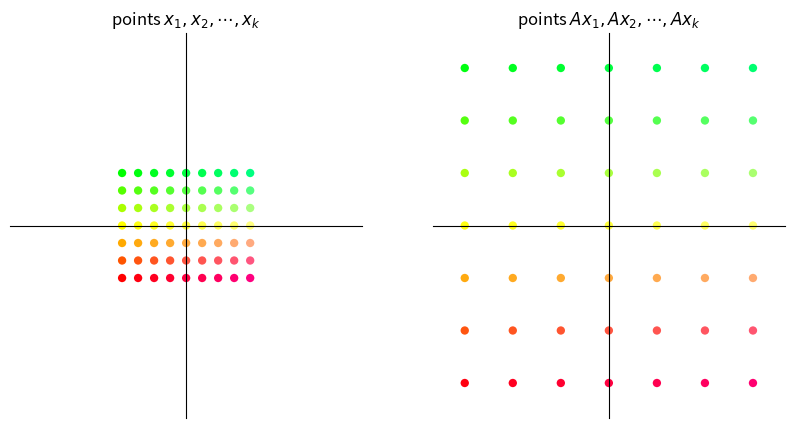
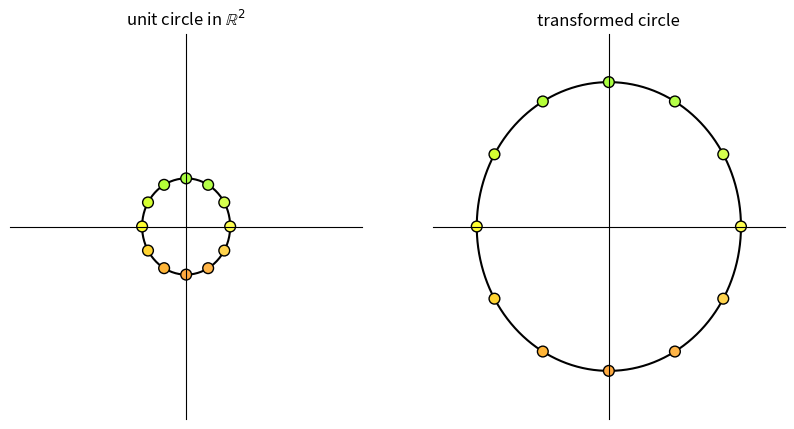
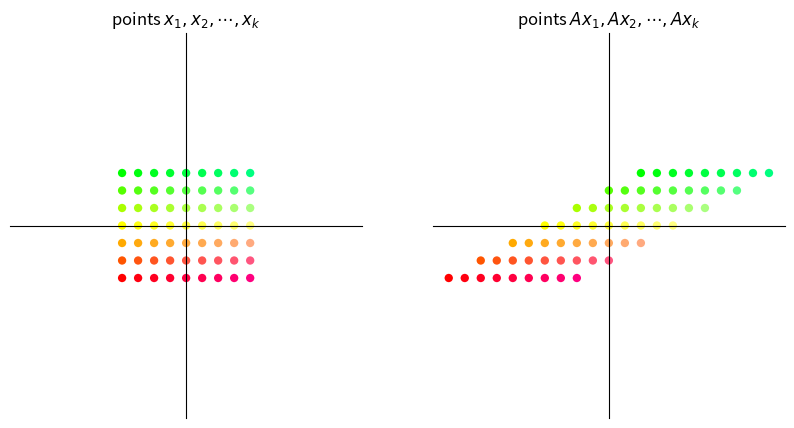
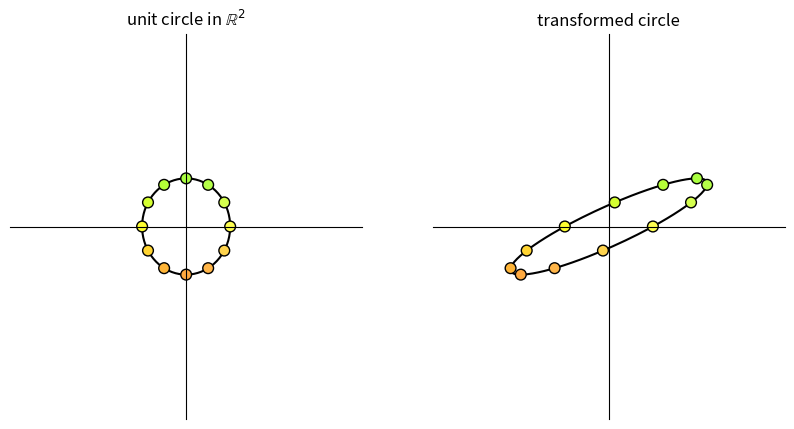
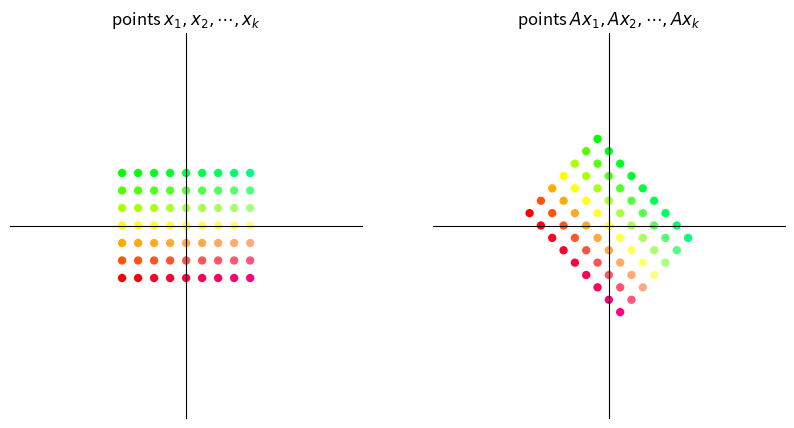
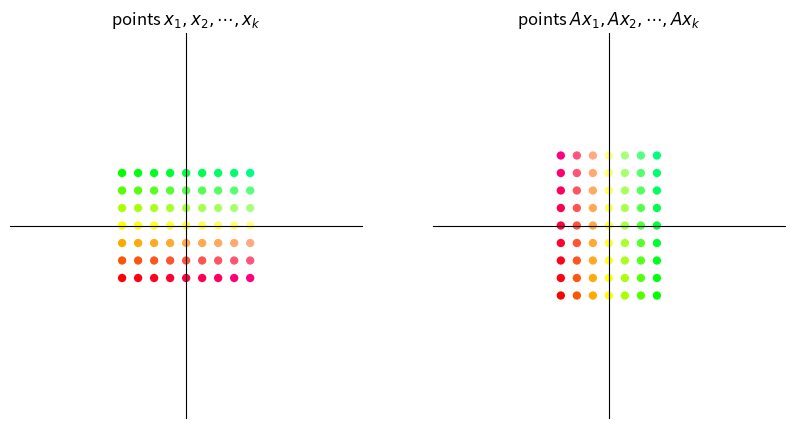
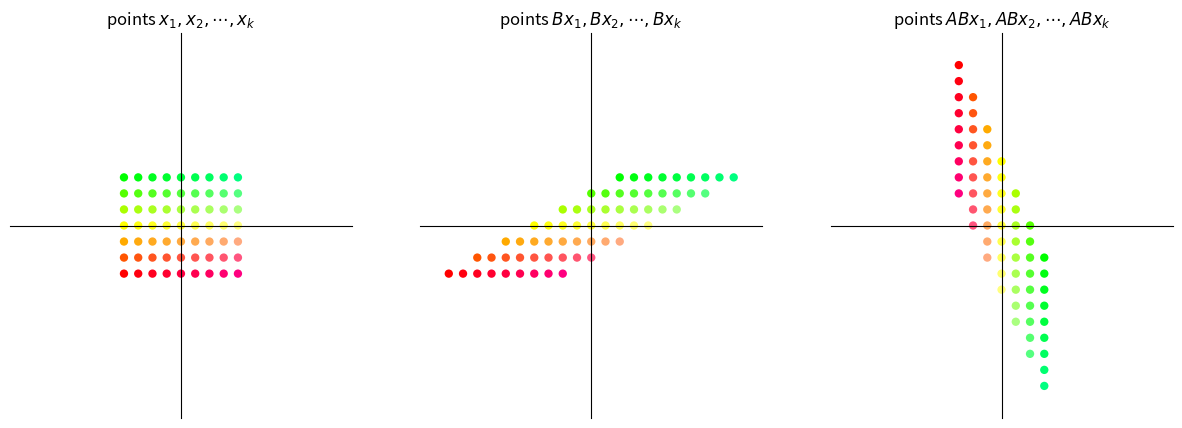
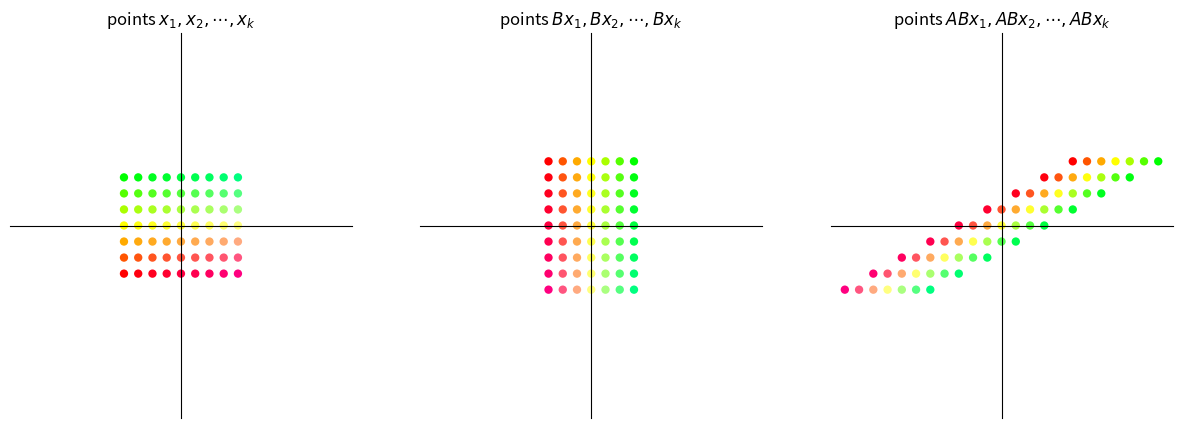
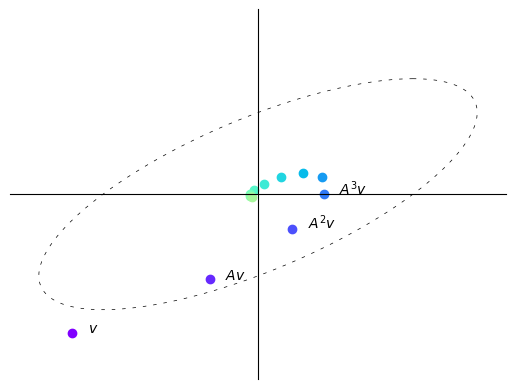
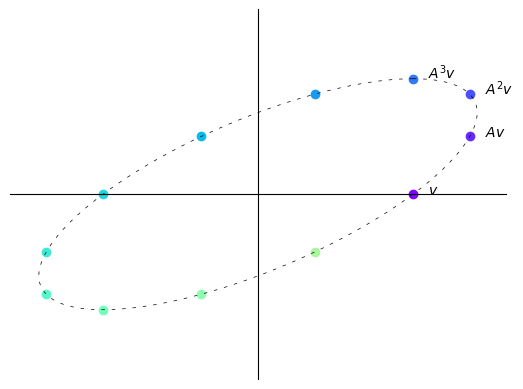
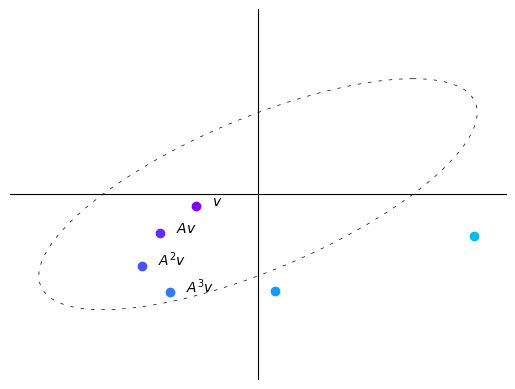
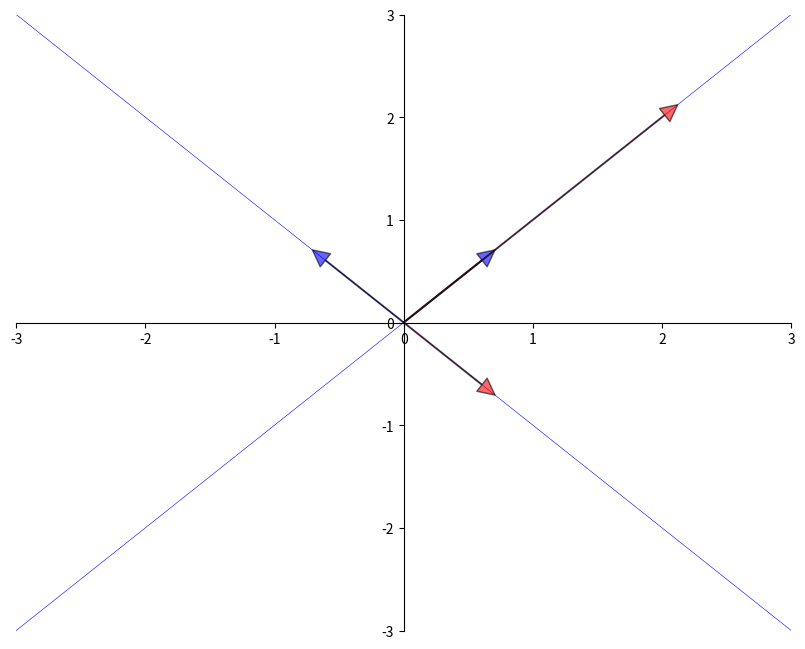
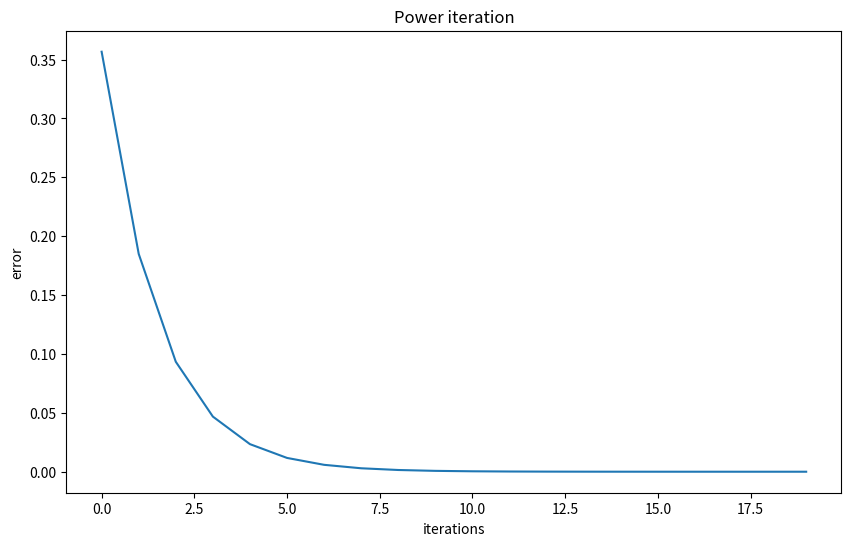
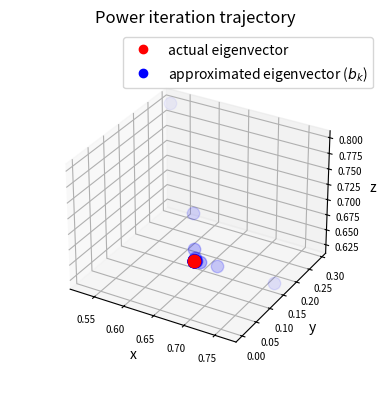
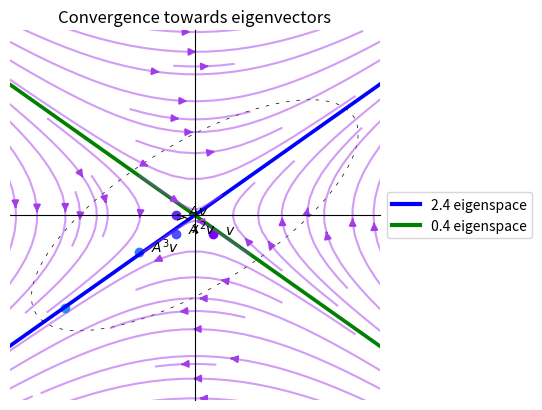

These figures' Python source, in order:
import matplotlib.pyplot as plt
import numpy as np
from numpy.linalg import matrix_power
from matplotlib.lines import Line2D
from matplotlib.patches import FancyArrowPatch
from mpl_toolkits.mplot3d import proj3d

A = np.array([[2,  1],
              [-1, 1]])

from math import sqrt

fig, ax = plt.subplots()
# Set the axes through the origin

for spine in ['left', 'bottom']:
    ax.spines[spine].set_position('zero')
for spine in ['right', 'top']:
    ax.spines[spine].set_color('none')

ax.set(xlim=(-2, 6), ylim=(-2, 4), aspect=1)

vecs = ((1, 3), (5, 2))
c = ['r', 'black']
for i, v in enumerate(vecs):
    ax.annotate('', xy=v, xytext=(0, 0),
                arrowprops=dict(color=c[i],
                shrink=0,
                alpha=0.7,
                width=0.5))

ax.text(0.2 + 1, 0.2 + 3, 'x=$(1,3)$')
ax.text(0.2 + 5, 0.2 + 2, 'Ax=$(5,2)$')

ax.annotate('', xy=(sqrt(10/29) * 5, sqrt(10/29) * 2), xytext=(0, 0),
            arrowprops=dict(color='purple',
                            shrink=0,
                            alpha=0.7,
                            width=0.5))

ax.annotate('', xy=(1, 2/5), xytext=(1/3, 1),
            arrowprops={'arrowstyle': '->',
                        'connectionstyle': 'arc3,rad=-0.3'},
            horizontalalignment='center')
ax.text(0.8, 0.8, f'θ', fontsize=14)

plt.show()

def colorizer(x, y):
    r = min(1, 1-y/3)
    g = min(1, 1+y/3)
    b = 1/4 + x/16
    return (r, g, b)


def grid_transform(A=np.array([[1, -1], [1, 1]])):
    xvals = np.linspace(-4, 4, 9)
    yvals = np.linspace(-3, 3, 7)
    xygrid = np.column_stack([[x, y] for x in xvals for y in yvals])
    uvgrid = A @ xygrid

    colors = list(map(colorizer, xygrid[0], xygrid[1]))

    fig, ax = plt.subplots(1, 2, figsize=(10, 5))

    for axes in ax:
        axes.set(xlim=(-11, 11), ylim=(-11, 11))
        axes.set_xticks([])
        axes.set_yticks([])
        for spine in ['left', 'bottom']:
            axes.spines[spine].set_position('zero')
        for spine in ['right', 'top']:
            axes.spines[spine].set_color('none')

    # Plot x-y grid points
    ax[0].scatter(xygrid[0], xygrid[1], s=36, c=colors, edgecolor="none")
    # ax[0].grid(True)
    # ax[0].axis("equal")
    ax[0].set_title("points $x_1, x_2, \cdots, x_k$")

    # Plot transformed grid points
    ax[1].scatter(uvgrid[0], uvgrid[1], s=36, c=colors, edgecolor="none")
    # ax[1].grid(True)
    # ax[1].axis("equal")
    ax[1].set_title("points $Ax_1, Ax_2, \cdots, Ax_k$")

    plt.show()


def circle_transform(A=np.array([[-1, 2], [0, 1]])):

    fig, ax = plt.subplots(1, 2, figsize=(10, 5))

    for axes in ax:
        axes.set(xlim=(-4, 4), ylim=(-4, 4))
        axes.set_xticks([])
        axes.set_yticks([])
        for spine in ['left', 'bottom']:
            axes.spines[spine].set_position('zero')
        for spine in ['right', 'top']:
            axes.spines[spine].set_color('none')

    θ = np.linspace(0, 2 * np.pi, 150)
    r = 1

    θ_1 = np.empty(12)
    for i in range(12):
        θ_1[i] = 2 * np.pi * (i/12)

    x = r * np.cos(θ)
    y = r * np.sin(θ)
    a = r * np.cos(θ_1)
    b = r * np.sin(θ_1)
    a_1 = a.reshape(1, -1)
    b_1 = b.reshape(1, -1)
    colors = list(map(colorizer, a, b))
    ax[0].plot(x, y, color='black', zorder=1)
    ax[0].scatter(a_1, b_1, c=colors, alpha=1, s=60,
                  edgecolors='black', zorder=2)
    ax[0].set_title(r"unit circle in $\mathbb{R}^2$")

    x1 = x.reshape(1, -1)
    y1 = y.reshape(1, -1)
    ab = np.concatenate((a_1, b_1), axis=0)
    transformed_ab = A @ ab
    transformed_circle_input = np.concatenate((x1, y1), axis=0)
    transformed_circle = A @ transformed_circle_input
    ax[1].plot(transformed_circle[0, :],
               transformed_circle[1, :], color='black', zorder=1)
    ax[1].scatter(transformed_ab[0, :], transformed_ab[1:,],
                  color=colors, alpha=1, s=60, edgecolors='black', zorder=2)
    ax[1].set_title("transformed circle")

    plt.show()

A = np.array([[3, 0],  # scaling by 3 in both directions
              [0, 3]])
grid_transform(A)
circle_transform(A)

A = np.array([[1, 2],     # shear along x-axis
              [0, 1]])
grid_transform(A)
circle_transform(A)

θ = np.pi/4  # 45 degree clockwise rotation
A = np.array([[np.cos(θ), np.sin(θ)],
              [-np.sin(θ), np.cos(θ)]])
grid_transform(A)

A = np.column_stack([[0, 1], [1, 0]])
grid_transform(A)

def grid_composition_transform(A=np.array([[1, -1], [1, 1]]),
                               B=np.array([[1, -1], [1, 1]])):
    xvals = np.linspace(-4, 4, 9)
    yvals = np.linspace(-3, 3, 7)
    xygrid = np.column_stack([[x, y] for x in xvals for y in yvals])
    uvgrid = B @ xygrid
    abgrid = A @ uvgrid

    colors = list(map(colorizer, xygrid[0], xygrid[1]))

    fig, ax = plt.subplots(1, 3, figsize=(15, 5))

    for axes in ax:
        axes.set(xlim=(-12, 12), ylim=(-12, 12))
        axes.set_xticks([])
        axes.set_yticks([])
        for spine in ['left', 'bottom']:
            axes.spines[spine].set_position('zero')
        for spine in ['right', 'top']:
            axes.spines[spine].set_color('none')

    # Plot grid points
    ax[0].scatter(xygrid[0], xygrid[1], s=36, c=colors, edgecolor="none")
    ax[0].set_title(r"points $x_1, x_2, \cdots, x_k$")

    # Plot intermediate grid points
    ax[1].scatter(uvgrid[0], uvgrid[1], s=36, c=colors, edgecolor="none")
    ax[1].set_title(r"points $Bx_1, Bx_2, \cdots, Bx_k$")

    # Plot transformed grid points
    ax[2].scatter(abgrid[0], abgrid[1], s=36, c=colors, edgecolor="none")
    ax[2].set_title(r"points $ABx_1, ABx_2, \cdots, ABx_k$")

    plt.show()

A = np.array([[0, 1],     # 90 degree clockwise rotation
              [-1, 0]])
B = np.array([[1, 2],     # shear along x-axis
              [0, 1]])

grid_composition_transform(A, B)  # transformation AB

grid_composition_transform(B,A)         # transformation BA

def plot_series(A, v, n):

    B = np.array([[1, -1],
                  [1, 0]])

    fig, ax = plt.subplots()

    ax.set(xlim=(-4, 4), ylim=(-4, 4))
    ax.set_xticks([])
    ax.set_yticks([])
    for spine in ['left', 'bottom']:
        ax.spines[spine].set_position('zero')
    for spine in ['right', 'top']:
        ax.spines[spine].set_color('none')

    θ = np.linspace(0, 2 * np.pi, 150)
    r = 2.5
    x = r * np.cos(θ)
    y = r * np.sin(θ)
    x1 = x.reshape(1, -1)
    y1 = y.reshape(1, -1)
    xy = np.concatenate((x1, y1), axis=0)

    ellipse = B @ xy
    ax.plot(ellipse[0, :], ellipse[1, :], color='black',
            linestyle=(0, (5, 10)), linewidth=0.5)

    # Initialize holder for trajectories
    colors = plt.cm.rainbow(np.linspace(0, 1, 20))

    for i in range(n):
        iteration = matrix_power(A, i) @ v
        v1 = iteration[0]
        v2 = iteration[1]
        ax.scatter(v1, v2, color=colors[i])
        if i == 0:
            ax.text(v1+0.25, v2, f'$v$')
        elif i == 1:
            ax.text(v1+0.25, v2, f'$Av$')
        elif 1 < i < 4:
            ax.text(v1+0.25, v2, f'$A^{i}v$')
    plt.show()

A = np.array([[sqrt(3) + 1, -2],
              [1, sqrt(3) - 1]])
A = (1/(2*sqrt(2))) * A
v = (-3, -3)
n = 12

plot_series(A, v, n)

B = np.array([[sqrt(3) + 1, -2],
              [1, sqrt(3) - 1]])
B = (1/2) * B
v = (2.5, 0)
n = 12

plot_series(B, v, n)

B = np.array([[sqrt(3) + 1, -2],
              [1, sqrt(3) - 1]])
B = (1/sqrt(2)) * B
v = (-1, -0.25)
n = 6

plot_series(B, v, n)

from numpy.linalg import eig

A = [[1, 2],
     [2, 1]]
A = np.array(A)
evals, evecs = eig(A)
evecs = evecs[:, 0], evecs[:, 1]

fig, ax = plt.subplots(figsize=(10, 8))
# Set the axes through the origin
for spine in ['left', 'bottom']:
    ax.spines[spine].set_position('zero')
for spine in ['right', 'top']:
    ax.spines[spine].set_color('none')
# ax.grid(alpha=0.4)

xmin, xmax = -3, 3
ymin, ymax = -3, 3
ax.set(xlim=(xmin, xmax), ylim=(ymin, ymax))

# Plot each eigenvector
for v in evecs:
    ax.annotate('', xy=v, xytext=(0, 0),
                arrowprops=dict(facecolor='blue',
                shrink=0,
                alpha=0.6,
                width=0.5))

# Plot the image of each eigenvector
for v in evecs:
    v = A @ v
    ax.annotate('', xy=v, xytext=(0, 0),
                arrowprops=dict(facecolor='red',
                shrink=0,
                alpha=0.6,
                width=0.5))

# Plot the lines they run through
x = np.linspace(xmin, xmax, 3)
for v in evecs:
    a = v[1] / v[0]
    ax.plot(x, a * x, 'b-', lw=0.4)

plt.show()

from numpy.linalg import eig

A = ((1, 2),
     (2, 1))

A = np.array(A)
evals, evecs = eig(A)
evals  # eigenvalues

evecs  # eigenvectors

A = np.array([[0.4, 0.1],
              [0.7, 0.2]])

evals, evecs = eig(A)   # finding eigenvalues and eigenvectors

r = max(abs(λ) for λ in evals)    # compute spectral radius
print(r)

I = np.identity(2)  # 2 x 2 identity matrix
B = I - A

B_inverse = np.linalg.inv(B)  # direct inverse method

A_sum = np.zeros((2, 2))  # power series sum of A
A_power = I
for i in range(50):
    A_sum += A_power
    A_power = A_power @ A

np.allclose(A_sum, B_inverse)

# Define a matrix A
A = np.array([[1, 0, 3],
              [0, 2, 0],
              [3, 0, 1]])

num_iters = 20

# Define a random starting vector b
b = np.random.rand(A.shape[1])

# Get the leading eigenvector of matrix A
eigenvector = np.linalg.eig(A)[1][:, 0]

errors = []
res = []

# Power iteration loop
for i in range(num_iters):
    # Multiply b by A
    b = A @ b
    # Normalize b
    b = b / np.linalg.norm(b)
    # Append b to the list of eigenvector approximations
    res.append(b)
    err = np.linalg.norm(np.array(b)
                         - eigenvector)
    errors.append(err)

greatest_eigenvalue = np.dot(A @ b, b) / np.dot(b, b)
print(f'The approximated greatest absolute eigenvalue is \
        {greatest_eigenvalue:.2f}')
print('The real eigenvalue is', np.linalg.eig(A)[0])

# Plot the eigenvector approximations for each iteration
plt.figure(figsize=(10, 6))
plt.xlabel('iterations')
plt.ylabel('error')
plt.title('Power iteration')
_ = plt.plot(errors)

# Set up the figure and axis for 3D plot
fig = plt.figure()
ax = fig.add_subplot(111, projection='3d')

# Plot the eigenvectors
ax.scatter(eigenvector[0],
           eigenvector[1],
           eigenvector[2],
           color='r', s=80)

for i, vec in enumerate(res):
    ax.scatter(vec[0], vec[1], vec[2],
               color='b',
               alpha=(i+1)/(num_iters+1),
               s=80)

ax.set_xlabel('x')
ax.set_ylabel('y')
ax.set_zlabel('z')
ax.tick_params(axis='both', which='major', labelsize=7)

points = [plt.Line2D([0], [0], linestyle='none',
                     c=i, marker='o') for i in ['r', 'b']]
ax.legend(points, ['actual eigenvector',
                   r'approximated eigenvector ($b_k$)'])
ax.set_box_aspect(aspect=None, zoom=0.8)

ax.set_title('Power iteration trajectory')

plt.show()

A = np.array([[1, 2],
              [1, 1]])
v = (0.4, -0.4)
n = 11

# Compute eigenvectors and eigenvalues
eigenvalues, eigenvectors = np.linalg.eig(A)

print(f'eigenvalues:\n {eigenvalues}')
print(f'eigenvectors:\n {eigenvectors}')

plot_series(A, v, n)

# Create a grid of points
x, y = np.meshgrid(np.linspace(-5, 5, 15),
                   np.linspace(-5, 5, 20))

# Apply the matrix A to each point in the vector field
vec_field = np.stack([x, y])
u, v = np.tensordot(A, vec_field, axes=1)

# Plot the transformed vector field
c = plt.streamplot(x, y, u - x, v - y,
                   density=1, linewidth=None, color='#A23BEC')
c.lines.set_alpha(0.5)
c.arrows.set_alpha(0.5)

# Draw eigenvectors
origin = np.zeros((2, len(eigenvectors)))
parameters = {'color': ['b', 'g'], 'angles': 'xy',
              'scale_units': 'xy', 'scale': 0.1, 'width': 0.01}
plt.quiver(*origin, eigenvectors[0],
           eigenvectors[1], **parameters)
plt.quiver(*origin, - eigenvectors[0],
           - eigenvectors[1], **parameters)

colors = ['b', 'g']
lines = [Line2D([0], [0], color=c, linewidth=3) for c in colors]
labels = ["2.4 eigenspace", "0.4 eigenspace"]
plt.legend(lines, labels, loc='center left',
           bbox_to_anchor=(1, 0.5))

plt.xlabel("x")
plt.ylabel("y")
plt.title("Convergence towards eigenvectors")
plt.grid()
plt.gca().set_aspect('equal', adjustable='box')
plt.show()

fig, ax = plt.subplots(1, 3, figsize=(15, 5))
A = np.array([[sqrt(3) + 1, -2],
              [1, sqrt(3) - 1]])
A = (1/(2*sqrt(2))) * A

B = np.array([[sqrt(3) + 1, -2],
              [1, sqrt(3) - 1]])
B = (1/2) * B

C = np.array([[sqrt(3) + 1, -2],
              [1, sqrt(3) - 1]])
C = (1/sqrt(2)) * C

examples = [A, B, C]

for i, example in enumerate(examples):
    M = example

    # Compute right eigenvectors and eigenvalues
    eigenvalues, eigenvectors = np.linalg.eig(M)
    print(f'Example {i+1}:\n')
    print(f'eigenvalues:\n {eigenvalues}')
    print(f'eigenvectors:\n {eigenvectors}\n')

    eigenvalues_real = eigenvalues.real
    eigenvectors_real = eigenvectors.real

    # Create a grid of points
    x, y = np.meshgrid(np.linspace(-20, 20, 15),
                       np.linspace(-20, 20, 20))

    # Apply the matrix A to each point in the vector field
    vec_field = np.stack([x, y])
    u, v = np.tensordot(M, vec_field, axes=1)

    # Plot the transformed vector field
    c = ax[i].streamplot(x, y, u - x, v - y, density=1,
                         linewidth=None, color='#A23BEC')
    c.lines.set_alpha(0.5)
    c.arrows.set_alpha(0.5)

    # Draw eigenvectors
    parameters = {'color': ['b', 'g'], 'angles': 'xy',
                  'scale_units': 'xy', 'scale': 1,
                  'width': 0.01, 'alpha': 0.5}
    origin = np.zeros((2, len(eigenvectors)))
    ax[i].quiver(*origin, eigenvectors_real[0],
                 eigenvectors_real[1], **parameters)
    ax[i].quiver(*origin,
                 - eigenvectors_real[0],
                 - eigenvectors_real[1],
                 **parameters)

    ax[i].set_xlabel("x-axis")
    ax[i].set_ylabel("y-axis")
    ax[i].grid()
    ax[i].set_aspect('equal', adjustable='box')

fig.suptitle("Vector fields of the three matrices")
plt.show()

class Arrow3D(FancyArrowPatch):
    def __init__(self, xs, ys, zs, *args, **kwargs):
        super().__init__((0, 0), (0, 0), *args, **kwargs)
        self._verts3d = xs, ys, zs

    def do_3d_projection(self):
        xs3d, ys3d, zs3d = self._verts3d
        xs, ys, zs = proj3d.proj_transform(xs3d, ys3d, zs3d,
                                           self.axes.M)
        self.set_positions((0.1*xs[0], 0.1*ys[0]),
                           (0.1*xs[1], 0.1*ys[1]))

        return np.min(zs)


eigenvalues, eigenvectors = np.linalg.eig(A)

# Create meshgrid for vector field
x, y = np.meshgrid(np.linspace(-2, 2, 15),
                   np.linspace(-2, 2, 15))

# Calculate vector field (real and imaginary parts)
u_real = A[0][0] * x + A[0][1] * y
v_real = A[1][0] * x + A[1][1] * y
u_imag = np.zeros_like(x)
v_imag = np.zeros_like(y)

# Create 3D figure
fig = plt.figure()
ax = fig.add_subplot(111, projection='3d')
vlength = np.linalg.norm(eigenvectors)
ax.quiver(x, y, u_imag, u_real-x, v_real-y, v_imag-u_imag,
          colors='b', alpha=0.3, length=.2,
          arrow_length_ratio=0.01)

arrow_prop_dict = dict(mutation_scale=5,
                       arrowstyle='-|>', shrinkA=0, shrinkB=0)

# Plot 3D eigenvectors
for c, i in zip(['b', 'g'], [0, 1]):
    a = Arrow3D([0, eigenvectors[0][i].real],
                [0, eigenvectors[1][i].real],
                [0, eigenvectors[1][i].imag],
                color=c, **arrow_prop_dict)
    ax.add_artist(a)

# Set axis labels and title
ax.set_xlabel('x')
ax.set_ylabel('y')
ax.set_zlabel('Im')
ax.set_box_aspect(aspect=None, zoom=0.8)

plt.title("3D plot of the vector field")
plt.draw()
plt.show()